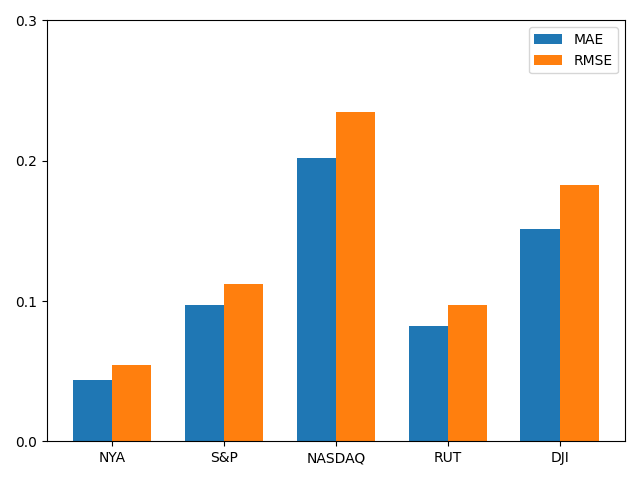

Source data for this figure (header and first rows):
, MAE, RMSE
NYA, 0.04343, 0.05412
S&P, 0.09733, 0.1121
NASDAQ, 0.202, 0.2346
RUT, 0.08191, 0.09739
DJI, 0.1516, 0.1824
